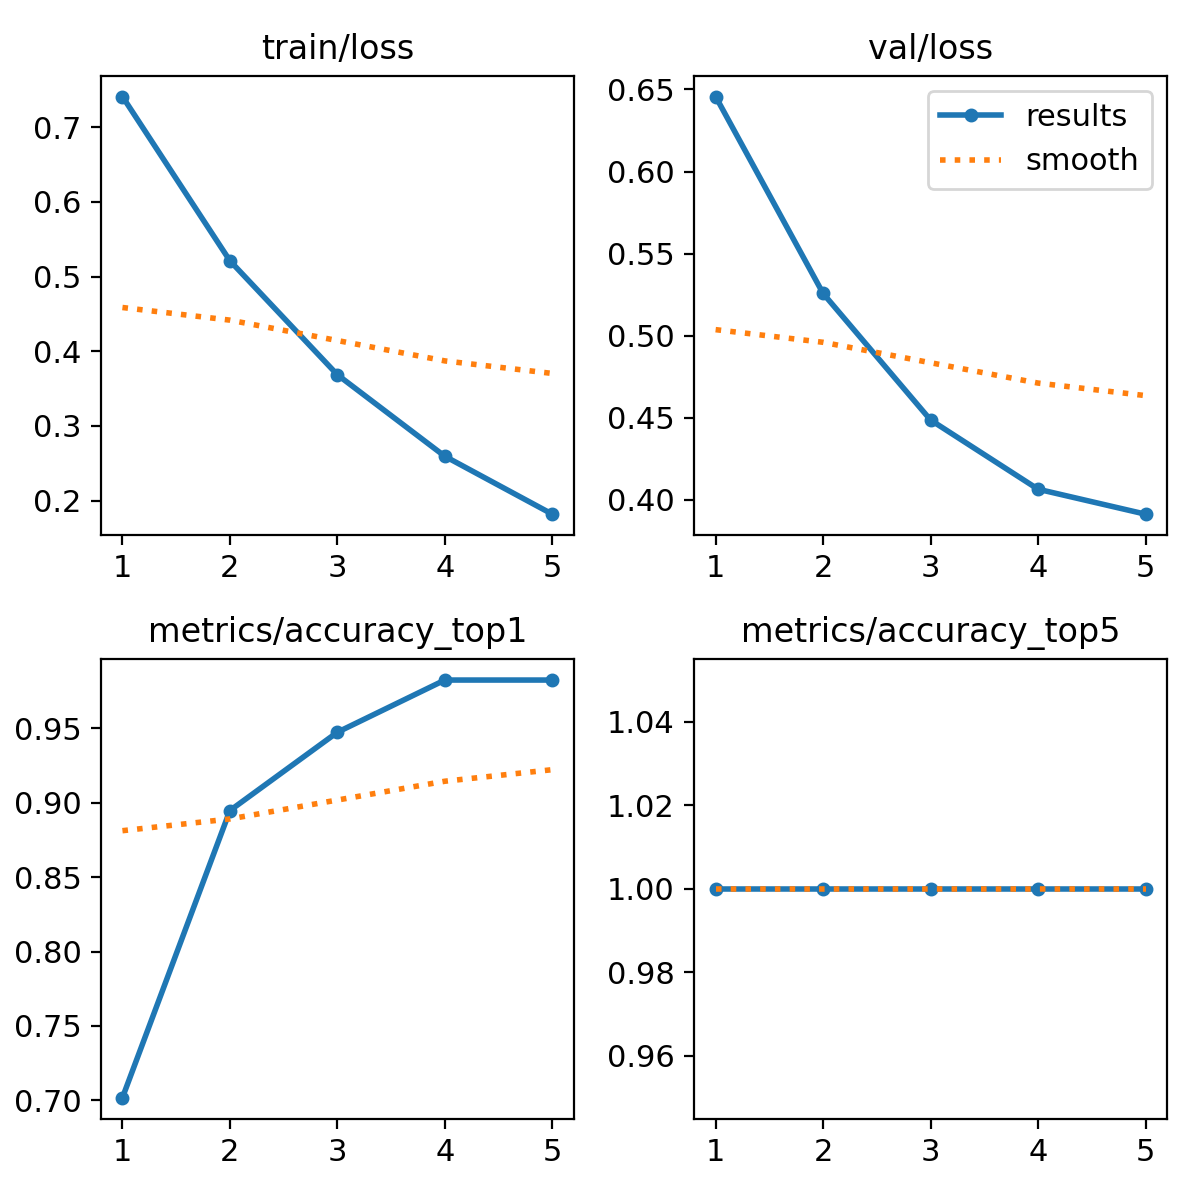

The data file committed next to this chart (first rows):
epoch, train/loss, metrics/accuracy_top1, metrics/accuracy_top5, val/loss, lr/pg0, lr/pg1, lr/pg2
1, 0.7412, 0.7017, 1, 0.6457, 7.854e-05, 7.854e-05, 7.854e-05
2, 0.5213, 0.8947, 1, 0.5257, 0.0001317, 0.0001317, 0.0001317
3, 0.3686, 0.9474, 1, 0.4486, 0.0001509, 0.0001509, 0.0001509
4, 0.2594, 0.9825, 1, 0.4065, 0.0001363, 0.0001363, 0.0001363
5, 0.1819, 0.9825, 1, 0.3913, 8.7622e-05, 8.7622e-05, 8.7622e-05
